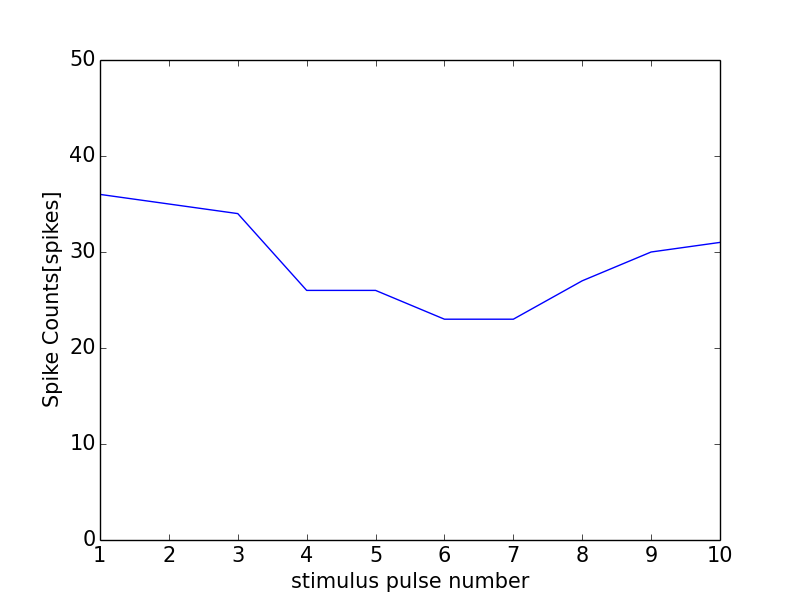

Source data for this figure (header and first rows):
0, 0.0
0, 0
1, 36
2, 35
3, 34
4, 26
5, 26
6, 23
7, 23
8, 27
9, 30
10, 31
11, 1
